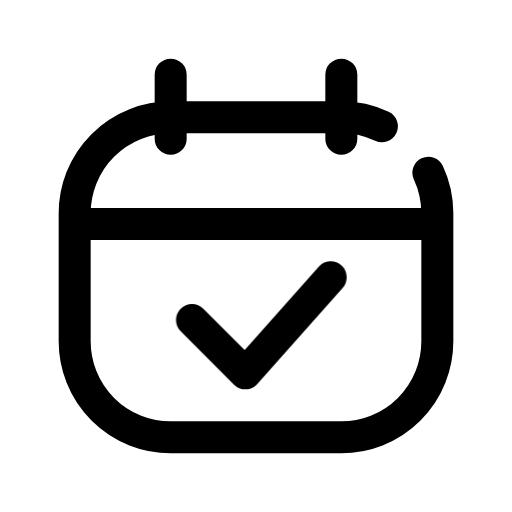
t = 0.00 s
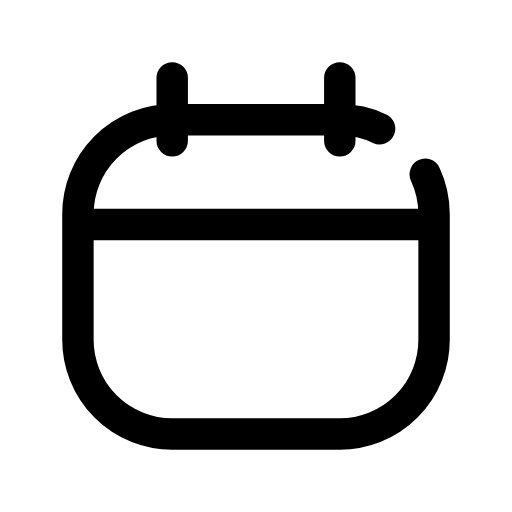
t = 0.13 s
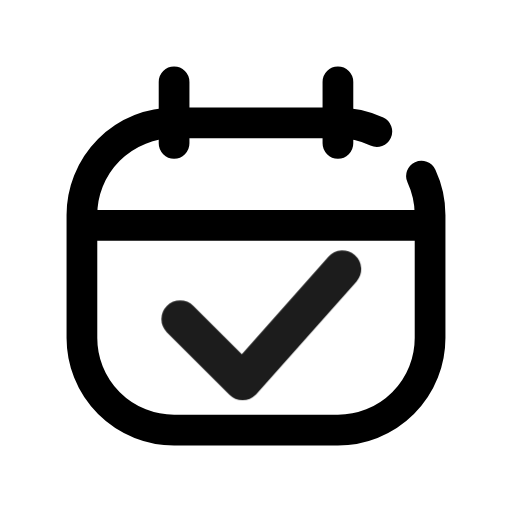
t = 0.28 s
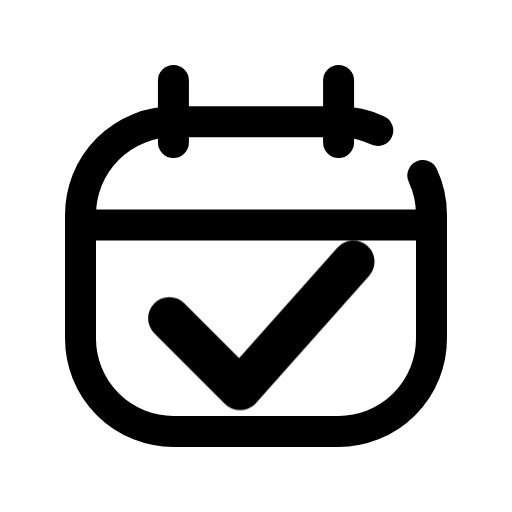
t = 0.41 s
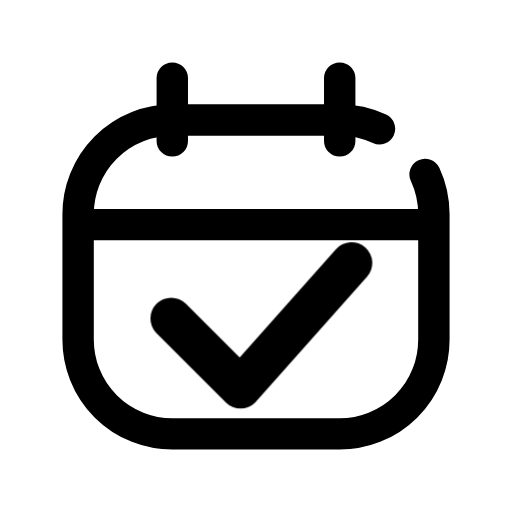
t = 0.50 s
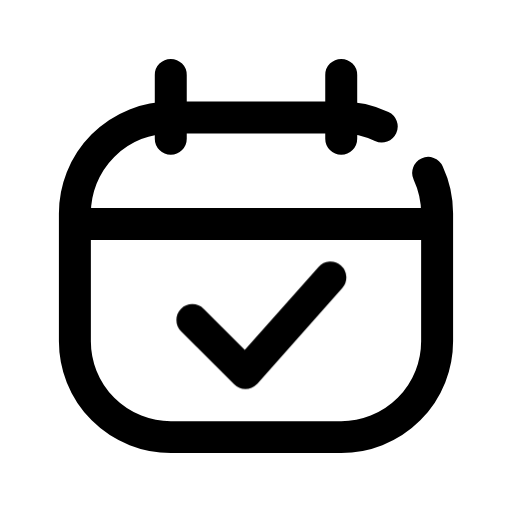
t = 0.65 s

The animated SVG that drew these frames (rendered in a browser with its animation timeline set to each time). Animation: 2 CSS @keyframes rules; one cycle of 0.80 s, repeats indefinitely.

<svg xmlns="http://www.w3.org/2000/svg" viewBox="0 0 24 24" width="24" height="24" class="rd-a-calendar-check" data-rd-animate="hover"><style>.rd-a-calendar-check{overflow:visible}.rd-a-calendar-check *{transform-box:view-box}.rd-a-calendar-check .base{transform-origin:12px 12px}.rd-a-calendar-check .badge{transform-box:fill-box;transform-origin:center}@media (prefers-reduced-motion:no-preference){.rd-a-calendar-check[data-rd-animate="hover"]:hover .base,:hover>.rd-a-calendar-check[data-rd-animate="parent"] .base,.rd-a-calendar-check[data-rd-animate="play"] .base,.rd-a-calendar-check[data-rd-animate="loop"] .base{animation:rd-calendar-check-base calc(0.7s*var(--rd-speed,1)) ease-in-out}.rd-a-calendar-check[data-rd-animate="hover"]:hover .badge,:hover>.rd-a-calendar-check[data-rd-animate="parent"] .badge,.rd-a-calendar-check[data-rd-animate="play"] .badge,.rd-a-calendar-check[data-rd-animate="loop"] .badge{animation:rd-calendar-check-badge calc(0.8s*var(--rd-speed,1)) cubic-bezier(.34,1.3,.5,1)}.rd-a-calendar-check[data-rd-animate="loop"] *{animation-iteration-count:infinite!important}@keyframes rd-calendar-check-base{0%,100%{scale:1}40%{scale:.96}}@keyframes rd-calendar-check-badge{0%,100%{scale:1;opacity:1}22%{scale:.1;opacity:0}62%{scale:1.3;opacity:1}}}</style><g fill="none" stroke="currentColor" stroke-linecap="round" stroke-linejoin="round" stroke-width="1.5"><g class="base"><path d="M20.08 8.1A4.5 4.5 0 0 1 20.5 10v6a4.5 4.5 0 0 1-4.5 4.5H8a4.5 4.5 0 0 1-4.5-4.5v-6A4.5 4.5 0 0 1 8 5.5h8a4.5 4.5 0 0 1 1.9.42"/><path d="M3.7 10.5h16.6"/><path d="M8 3.5v3M16 3.5v3"/></g><g class="badge"><path d="M9 15l2.5 2.5 4-4.5"/></g></g></svg>
